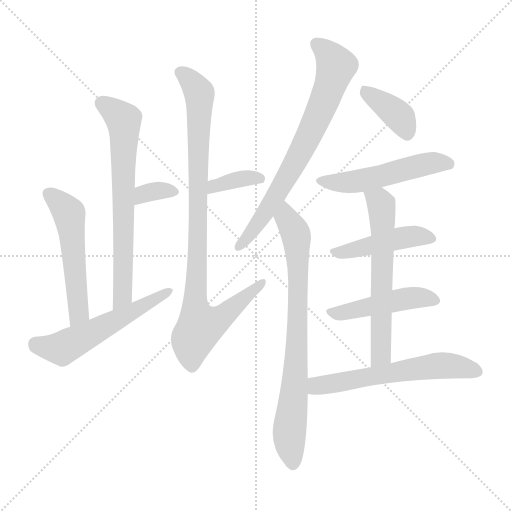
t = 0.00 s
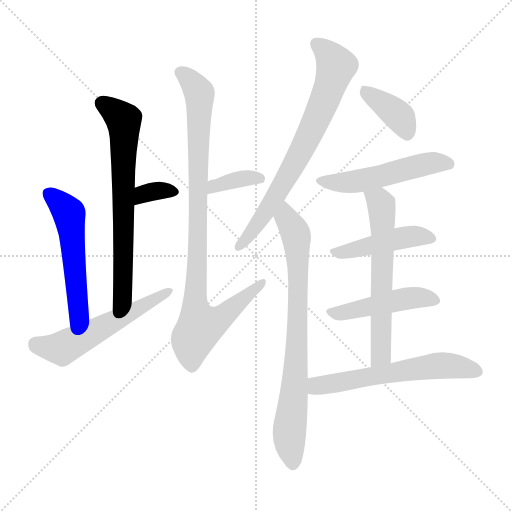
t = 1.99 s
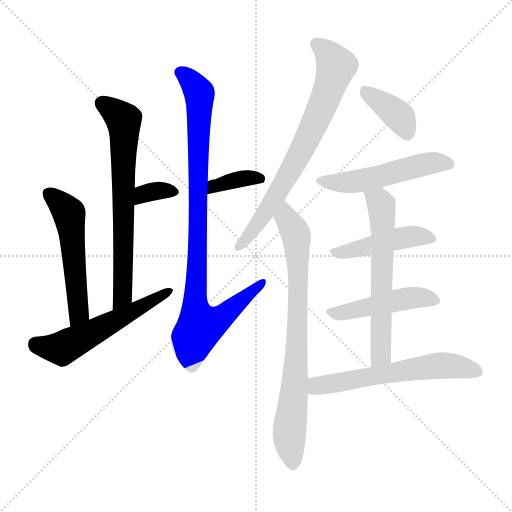
t = 3.99 s
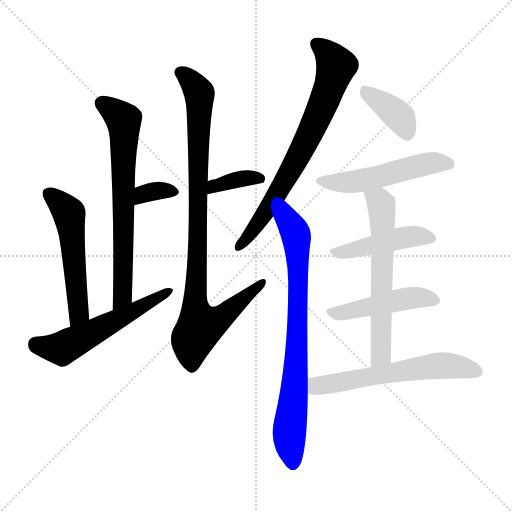
t = 5.98 s
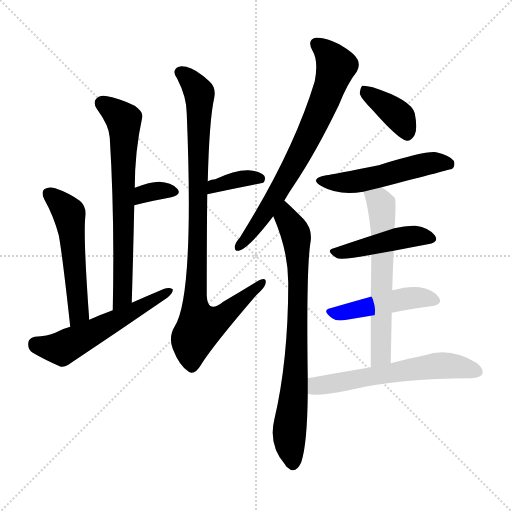
t = 7.97 s
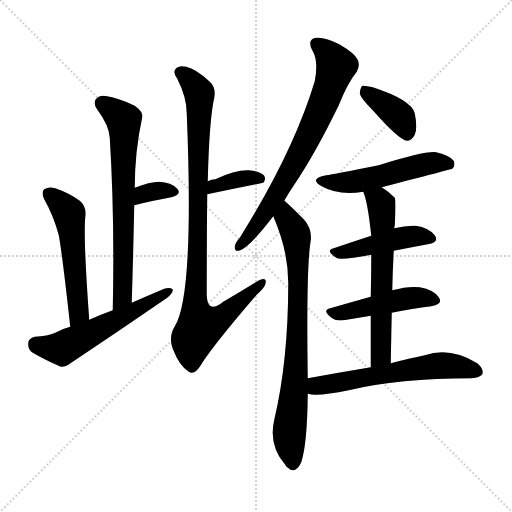
t = 9.96 s

The animated SVG that drew these frames (rendered in a browser with its animation timeline set to each time). Animation: 14 CSS @keyframes rules; one cycle of 9.96 s.

<svg version="1.1" viewBox="0 0 1024 1024" xmlns="http://www.w3.org/2000/svg">
  <g stroke="lightgray" stroke-dasharray="1,1" stroke-width="1" transform="scale(4, 4)">
    <line x1="0" y1="0" x2="256" y2="256"></line>
    <line x1="256" y1="0" x2="0" y2="256"></line>
    <line x1="128" y1="0" x2="128" y2="256"></line>
    <line x1="0" y1="128" x2="256" y2="128"></line>
  </g>
<g transform="scale(1, -1) translate(0, -900)">
   <style type="text/css">
    @keyframes keyframes0 {
      from {
       stroke: blue;
       stroke-dashoffset: 689;
       stroke-width: 128;
       }
       69% {
       animation-timing-function: step-end;
       stroke: blue;
       stroke-dashoffset: 0;
       stroke-width: 128;
       }
       to {
       stroke: black;
       stroke-width: 1024;
       }
       }
       #make-me-a-hanzi-animation-0 {
         animation: keyframes0 0.810710s both;
         animation-delay: 0.000000s;
         animation-timing-function: linear;
       }
    @keyframes keyframes1 {
      from {
       stroke: blue;
       stroke-dashoffset: 335;
       stroke-width: 128;
       }
       52% {
       animation-timing-function: step-end;
       stroke: blue;
       stroke-dashoffset: 0;
       stroke-width: 128;
       }
       to {
       stroke: black;
       stroke-width: 1024;
       }
       }
       #make-me-a-hanzi-animation-1 {
         animation: keyframes1 0.522624s both;
         animation-delay: 0.810710s;
         animation-timing-function: linear;
       }
    @keyframes keyframes2 {
      from {
       stroke: blue;
       stroke-dashoffset: 534;
       stroke-width: 128;
       }
       63% {
       animation-timing-function: step-end;
       stroke: blue;
       stroke-dashoffset: 0;
       stroke-width: 128;
       }
       to {
       stroke: black;
       stroke-width: 1024;
       }
       }
       #make-me-a-hanzi-animation-2 {
         animation: keyframes2 0.684570s both;
         animation-delay: 1.333333s;
         animation-timing-function: linear;
       }
    @keyframes keyframes3 {
      from {
       stroke: blue;
       stroke-dashoffset: 556;
       stroke-width: 128;
       }
       64% {
       animation-timing-function: step-end;
       stroke: blue;
       stroke-dashoffset: 0;
       stroke-width: 128;
       }
       to {
       stroke: black;
       stroke-width: 1024;
       }
       }
       #make-me-a-hanzi-animation-3 {
         animation: keyframes3 0.702474s both;
         animation-delay: 2.017904s;
         animation-timing-function: linear;
       }
    @keyframes keyframes4 {
      from {
       stroke: blue;
       stroke-dashoffset: 361;
       stroke-width: 128;
       }
       54% {
       animation-timing-function: step-end;
       stroke: blue;
       stroke-dashoffset: 0;
       stroke-width: 128;
       }
       to {
       stroke: black;
       stroke-width: 1024;
       }
       }
       #make-me-a-hanzi-animation-4 {
         animation: keyframes4 0.543783s both;
         animation-delay: 2.720378s;
         animation-timing-function: linear;
       }
    @keyframes keyframes5 {
      from {
       stroke: blue;
       stroke-dashoffset: 929;
       stroke-width: 128;
       }
       75% {
       animation-timing-function: step-end;
       stroke: blue;
       stroke-dashoffset: 0;
       stroke-width: 128;
       }
       to {
       stroke: black;
       stroke-width: 1024;
       }
       }
       #make-me-a-hanzi-animation-5 {
         animation: keyframes5 1.006022s both;
         animation-delay: 3.264160s;
         animation-timing-function: linear;
       }
    @keyframes keyframes6 {
      from {
       stroke: blue;
       stroke-dashoffset: 726;
       stroke-width: 128;
       }
       70% {
       animation-timing-function: step-end;
       stroke: blue;
       stroke-dashoffset: 0;
       stroke-width: 128;
       }
       to {
       stroke: black;
       stroke-width: 1024;
       }
       }
       #make-me-a-hanzi-animation-6 {
         animation: keyframes6 0.840820s both;
         animation-delay: 4.270182s;
         animation-timing-function: linear;
       }
    @keyframes keyframes7 {
      from {
       stroke: blue;
       stroke-dashoffset: 779;
       stroke-width: 128;
       }
       72% {
       animation-timing-function: step-end;
       stroke: blue;
       stroke-dashoffset: 0;
       stroke-width: 128;
       }
       to {
       stroke: black;
       stroke-width: 1024;
       }
       }
       #make-me-a-hanzi-animation-7 {
         animation: keyframes7 0.883952s both;
         animation-delay: 5.111003s;
         animation-timing-function: linear;
       }
    @keyframes keyframes8 {
      from {
       stroke: blue;
       stroke-dashoffset: 386;
       stroke-width: 128;
       }
       56% {
       animation-timing-function: step-end;
       stroke: blue;
       stroke-dashoffset: 0;
       stroke-width: 128;
       }
       to {
       stroke: black;
       stroke-width: 1024;
       }
       }
       #make-me-a-hanzi-animation-8 {
         animation: keyframes8 0.564128s both;
         animation-delay: 5.994954s;
         animation-timing-function: linear;
       }
    @keyframes keyframes9 {
      from {
       stroke: blue;
       stroke-dashoffset: 518;
       stroke-width: 128;
       }
       63% {
       animation-timing-function: step-end;
       stroke: blue;
       stroke-dashoffset: 0;
       stroke-width: 128;
       }
       to {
       stroke: black;
       stroke-width: 1024;
       }
       }
       #make-me-a-hanzi-animation-9 {
         animation: keyframes9 0.671549s both;
         animation-delay: 6.559082s;
         animation-timing-function: linear;
       }
    @keyframes keyframes10 {
      from {
       stroke: blue;
       stroke-dashoffset: 451;
       stroke-width: 128;
       }
       59% {
       animation-timing-function: step-end;
       stroke: blue;
       stroke-dashoffset: 0;
       stroke-width: 128;
       }
       to {
       stroke: black;
       stroke-width: 1024;
       }
       }
       #make-me-a-hanzi-animation-10 {
         animation: keyframes10 0.617025s both;
         animation-delay: 7.230632s;
         animation-timing-function: linear;
       }
    @keyframes keyframes11 {
      from {
       stroke: blue;
       stroke-dashoffset: 464;
       stroke-width: 128;
       }
       60% {
       animation-timing-function: step-end;
       stroke: blue;
       stroke-dashoffset: 0;
       stroke-width: 128;
       }
       to {
       stroke: black;
       stroke-width: 1024;
       }
       }
       #make-me-a-hanzi-animation-11 {
         animation: keyframes11 0.627604s both;
         animation-delay: 7.847656s;
         animation-timing-function: linear;
       }
    @keyframes keyframes12 {
      from {
       stroke: blue;
       stroke-dashoffset: 616;
       stroke-width: 128;
       }
       67% {
       animation-timing-function: step-end;
       stroke: blue;
       stroke-dashoffset: 0;
       stroke-width: 128;
       }
       to {
       stroke: black;
       stroke-width: 1024;
       }
       }
       #make-me-a-hanzi-animation-12 {
         animation: keyframes12 0.751302s both;
         animation-delay: 8.475260s;
         animation-timing-function: linear;
       }
    @keyframes keyframes13 {
      from {
       stroke: blue;
       stroke-dashoffset: 598;
       stroke-width: 128;
       }
       66% {
       animation-timing-function: step-end;
       stroke: blue;
       stroke-dashoffset: 0;
       stroke-width: 128;
       }
       to {
       stroke: black;
       stroke-width: 1024;
       }
       }
       #make-me-a-hanzi-animation-13 {
         animation: keyframes13 0.736654s both;
         animation-delay: 9.226563s;
         animation-timing-function: linear;
       }
</style>
<path d="M 263.5 294.5 Q 266.5 394.5 268.5 489.5 L 269.5 524.5 Q 269.5 597.5 284.5 665.5 Q 287.5 675.5 269.5 688.5 Q 236.5 704.5 214.5 707.5 Q 199.5 710.5 192.5 702.5 Q 185.5 695.5 193.5 682.5 Q 218.5 648.5 219.5 624.5 Q 229.5 465.5 225.5 279.5 C 224.5 249.5 262.5 264.5 263.5 294.5 Z" fill="lightgray"></path> 
<path d="M 268.5 489.5 Q 308.5 499.5 342.5 505.5 Q 364.5 511.5 354.5 522.5 Q 342.5 535.5 318.5 536.5 Q 299.5 536.5 269.5 524.5 C 241.5 513.5 239.5 482.5 268.5 489.5 Z" fill="lightgray"></path> 
<path d="M 178.5 260.5 Q 166.5 422.5 170.5 465.5 Q 173.5 487.5 159.5 498.5 Q 137.5 514.5 110.5 523.5 Q 97.5 527.5 88.5 521.5 Q 81.5 515.5 88.5 501.5 Q 107.5 467.5 117.5 429.5 Q 124.5 392.5 140.5 246.5 C 143.5 216.5 180.5 230.5 178.5 260.5 Z" fill="lightgray"></path> 
<path d="M 140.5 246.5 Q 124.5 242.5 110.5 234.5 Q 95.5 227.5 69.5 226.5 Q 56.5 223.5 56.5 213.5 Q 55.5 200.5 65.5 194.5 Q 87.5 181.5 121.5 166.5 Q 131.5 165.5 142.5 174.5 Q 238.5 238.5 334.5 304.5 Q 346.5 313.5 345.5 321.5 Q 339.5 325.5 328.5 322.5 Q 297.5 309.5 263.5 294.5 L 225.5 279.5 Q 200.5 270.5 178.5 260.5 L 140.5 246.5 Z" fill="lightgray"></path> 
<path d="M 414.5 511.5 Q 469.5 523.5 526.5 534.5 Q 532.5 541.5 528.5 548.5 Q 521.5 557.5 497.5 559.5 Q 470.5 560.5 430.5 541.5 Q 423.5 541.5 415.5 537.5 C 388.5 525.5 385.5 505.5 414.5 511.5 Z" fill="lightgray"></path> 
<path d="M 415.5 537.5 Q 418.5 660.5 428.5 704.5 Q 432.5 725.5 418.5 737.5 Q 391.5 762.5 372.5 766.5 Q 359.5 769.5 353.5 764.5 Q 343.5 757.5 354.5 742.5 Q 373.5 705.5 373.5 672.5 Q 388.5 308.5 349.5 247.5 Q 336.5 225.5 345.5 202.5 Q 358.5 168.5 377.5 156.5 Q 389.5 149.5 401.5 169.5 Q 426.5 209.5 513.5 310.5 Q 531.5 326.5 531.5 335.5 Q 532.5 348.5 511.5 335.5 Q 480.5 316.5 446.5 296.5 Q 430.5 283.5 421.5 287.5 Q 414.5 291.5 413.5 308.5 Q 413.5 426.5 414.5 511.5 L 415.5 537.5 Z" fill="lightgray"></path> 
<path d="M 568.5 498.5 Q 577.5 514.5 588.5 530.5 Q 631.5 594.5 677.5 689.5 Q 695.5 734.5 713.5 756.5 Q 720.5 768.5 715.5 780.5 Q 709.5 793.5 678.5 811.5 Q 650.5 826.5 631.5 824.5 Q 613.5 820.5 624.5 799.5 Q 637.5 778.5 629.5 737.5 Q 586.5 595.5 479.5 424.5 Q 470.5 414.5 469.5 407.5 Q 468.5 395.5 480.5 399.5 Q 501.5 408.5 546.5 467.5 L 568.5 498.5 Z" fill="lightgray"></path> 
<path d="M 615.5 143.5 Q 612.5 357.5 620.5 412.5 Q 626.5 440.5 607.5 461.5 Q 573.5 495.5 568.5 498.5 C 545.5 518.5 535.5 495.5 546.5 467.5 Q 576.5 398.5 576.5 334.5 Q 576.5 178.5 548.5 60.5 Q 536.5 9.5 570.5 -29.5 Q 571.5 -32.5 574.5 -34.5 Q 590.5 -50.5 602.5 -24.5 Q 614.5 11.5 615.5 112.5 L 615.5 143.5 Z" fill="lightgray"></path> 
<path d="M 745.5 679.5 Q 796.5 621.5 813.5 618.5 Q 823.5 618.5 829.5 630.5 Q 835.5 643.5 829.5 673.5 Q 822.5 700.5 745.5 725.5 Q 730.5 729.5 724.5 728.5 Q 720.5 724.5 719.5 712.5 Q 722.5 702.5 745.5 679.5 Z" fill="lightgray"></path> 
<path d="M 763.5 525.5 Q 902.5 561.5 904.5 562.5 Q 911.5 569.5 907.5 578.5 Q 900.5 588.5 872.5 595.5 Q 850.5 598.5 757.5 569.5 Q 666.5 551.5 652.5 549.5 Q 616.5 542.5 643.5 527.5 Q 676.5 508.5 726.5 516.5 L 763.5 525.5 Z" fill="lightgray"></path> 
<path d="M 787.5 398.5 Q 823.5 405.5 855.5 411.5 Q 879.5 415.5 869.5 429.5 Q 857.5 444.5 831.5 448.5 Q 812.5 449.5 788.5 443.5 L 742.5 428.5 Q 702.5 415.5 667.5 403.5 Q 649.5 399.5 672.5 384.5 Q 679.5 378.5 742.5 390.5 L 787.5 398.5 Z" fill="lightgray"></path> 
<path d="M 783.5 274.5 Q 825.5 283.5 862.5 287.5 Q 887.5 291.5 877.5 305.5 Q 867.5 320.5 839.5 325.5 Q 817.5 328.5 784.5 319.5 L 741.5 306.5 Q 698.5 294.5 660.5 283.5 Q 642.5 279.5 664.5 263.5 Q 673.5 256.5 693.5 260.5 Q 717.5 264.5 741.5 268.5 L 783.5 274.5 Z" fill="lightgray"></path> 
<path d="M 781.5 173.5 Q 782.5 227.5 783.5 274.5 L 784.5 319.5 Q 785.5 361.5 787.5 398.5 L 788.5 443.5 Q 788.5 446.5 789.5 448.5 Q 792.5 499.5 789.5 504.5 Q 776.5 517.5 763.5 525.5 C 738.5 542.5 716.5 544.5 726.5 516.5 Q 735.5 495.5 742.5 428.5 L 742.5 390.5 Q 742.5 357.5 741.5 306.5 L 741.5 268.5 Q 741.5 223.5 741.5 165.5 C 741.5 135.5 780.5 143.5 781.5 173.5 Z" fill="lightgray"></path> 
<path d="M 741.5 165.5 Q 681.5 155.5 615.5 143.5 C 585.5 138.5 585.5 117.5 615.5 112.5 Q 634.5 106.5 697.5 119.5 Q 796.5 143.5 943.5 143.5 Q 959.5 144.5 964.5 151.5 Q 968.5 161.5 954.5 173.5 Q 900.5 206.5 849.5 189.5 Q 819.5 183.5 781.5 173.5 L 741.5 165.5 Z" fill="lightgray"></path> 
      <clipPath id="make-me-a-hanzi-clip-0">
      <path d="M 263.5 294.5 Q 266.5 394.5 268.5 489.5 L 269.5 524.5 Q 269.5 597.5 284.5 665.5 Q 287.5 675.5 269.5 688.5 Q 236.5 704.5 214.5 707.5 Q 199.5 710.5 192.5 702.5 Q 185.5 695.5 193.5 682.5 Q 218.5 648.5 219.5 624.5 Q 229.5 465.5 225.5 279.5 C 224.5 249.5 262.5 264.5 263.5 294.5 Z" fill="lightgray"></path>
      </clipPath>
      <path clip-path="url(#make-me-a-hanzi-clip-0)" d="M 203.5 693.5 L 247.5 660.5 L 248.5 648.5 L 246.5 333.5 L 244.5 307.5 L 229.5 287.5 " fill="none" id="make-me-a-hanzi-animation-0" stroke-dasharray="561 1122" stroke-linecap="round"></path>

      <clipPath id="make-me-a-hanzi-clip-1">
      <path d="M 268.5 489.5 Q 308.5 499.5 342.5 505.5 Q 364.5 511.5 354.5 522.5 Q 342.5 535.5 318.5 536.5 Q 299.5 536.5 269.5 524.5 C 241.5 513.5 239.5 482.5 268.5 489.5 Z" fill="lightgray"></path>
      </clipPath>
      <path clip-path="url(#make-me-a-hanzi-clip-1)" d="M 275.5 495.5 L 295.5 514.5 L 323.5 519.5 L 346.5 515.5 " fill="none" id="make-me-a-hanzi-animation-1" stroke-dasharray="207 414" stroke-linecap="round"></path>

      <clipPath id="make-me-a-hanzi-clip-2">
      <path d="M 178.5 260.5 Q 166.5 422.5 170.5 465.5 Q 173.5 487.5 159.5 498.5 Q 137.5 514.5 110.5 523.5 Q 97.5 527.5 88.5 521.5 Q 81.5 515.5 88.5 501.5 Q 107.5 467.5 117.5 429.5 Q 124.5 392.5 140.5 246.5 C 143.5 216.5 180.5 230.5 178.5 260.5 Z" fill="lightgray"></path>
      </clipPath>
      <path clip-path="url(#make-me-a-hanzi-clip-2)" d="M 97.5 512.5 L 138.5 472.5 L 158.5 275.5 L 143.5 258.5 " fill="none" id="make-me-a-hanzi-animation-2" stroke-dasharray="406 812" stroke-linecap="round"></path>

      <clipPath id="make-me-a-hanzi-clip-3">
      <path d="M 140.5 246.5 Q 124.5 242.5 110.5 234.5 Q 95.5 227.5 69.5 226.5 Q 56.5 223.5 56.5 213.5 Q 55.5 200.5 65.5 194.5 Q 87.5 181.5 121.5 166.5 Q 131.5 165.5 142.5 174.5 Q 238.5 238.5 334.5 304.5 Q 346.5 313.5 345.5 321.5 Q 339.5 325.5 328.5 322.5 Q 297.5 309.5 263.5 294.5 L 225.5 279.5 Q 200.5 270.5 178.5 260.5 L 140.5 246.5 Z" fill="lightgray"></path>
      </clipPath>
      <path clip-path="url(#make-me-a-hanzi-clip-3)" d="M 70.5 212.5 L 123.5 202.5 L 340.5 318.5 " fill="none" id="make-me-a-hanzi-animation-3" stroke-dasharray="428 856" stroke-linecap="round"></path>

      <clipPath id="make-me-a-hanzi-clip-4">
      <path d="M 414.5 511.5 Q 469.5 523.5 526.5 534.5 Q 532.5 541.5 528.5 548.5 Q 521.5 557.5 497.5 559.5 Q 470.5 560.5 430.5 541.5 Q 423.5 541.5 415.5 537.5 C 388.5 525.5 385.5 505.5 414.5 511.5 Z" fill="lightgray"></path>
      </clipPath>
      <path clip-path="url(#make-me-a-hanzi-clip-4)" d="M 518.5 542.5 L 471.5 540.5 L 428.5 528.5 L 420.5 517.5 " fill="none" id="make-me-a-hanzi-animation-4" stroke-dasharray="233 466" stroke-linecap="round"></path>

      <clipPath id="make-me-a-hanzi-clip-5">
      <path d="M 415.5 537.5 Q 418.5 660.5 428.5 704.5 Q 432.5 725.5 418.5 737.5 Q 391.5 762.5 372.5 766.5 Q 359.5 769.5 353.5 764.5 Q 343.5 757.5 354.5 742.5 Q 373.5 705.5 373.5 672.5 Q 388.5 308.5 349.5 247.5 Q 336.5 225.5 345.5 202.5 Q 358.5 168.5 377.5 156.5 Q 389.5 149.5 401.5 169.5 Q 426.5 209.5 513.5 310.5 Q 531.5 326.5 531.5 335.5 Q 532.5 348.5 511.5 335.5 Q 480.5 316.5 446.5 296.5 Q 430.5 283.5 421.5 287.5 Q 414.5 291.5 413.5 308.5 Q 413.5 426.5 414.5 511.5 L 415.5 537.5 Z" fill="lightgray"></path>
      </clipPath>
      <path clip-path="url(#make-me-a-hanzi-clip-5)" d="M 361.5 754.5 L 394.5 722.5 L 399.5 705.5 L 390.5 289.5 L 402.5 246.5 L 436.5 260.5 L 521.5 333.5 " fill="none" id="make-me-a-hanzi-animation-5" stroke-dasharray="801 1602" stroke-linecap="round"></path>

      <clipPath id="make-me-a-hanzi-clip-6">
      <path d="M 568.5 498.5 Q 577.5 514.5 588.5 530.5 Q 631.5 594.5 677.5 689.5 Q 695.5 734.5 713.5 756.5 Q 720.5 768.5 715.5 780.5 Q 709.5 793.5 678.5 811.5 Q 650.5 826.5 631.5 824.5 Q 613.5 820.5 624.5 799.5 Q 637.5 778.5 629.5 737.5 Q 586.5 595.5 479.5 424.5 Q 470.5 414.5 469.5 407.5 Q 468.5 395.5 480.5 399.5 Q 501.5 408.5 546.5 467.5 L 568.5 498.5 Z" fill="lightgray"></path>
      </clipPath>
      <path clip-path="url(#make-me-a-hanzi-clip-6)" d="M 633.5 810.5 L 651.5 798.5 L 672.5 768.5 L 660.5 727.5 L 614.5 621.5 L 568.5 536.5 L 514.5 450.5 L 478.5 408.5 " fill="none" id="make-me-a-hanzi-animation-6" stroke-dasharray="598 1196" stroke-linecap="round"></path>

      <clipPath id="make-me-a-hanzi-clip-7">
      <path d="M 615.5 143.5 Q 612.5 357.5 620.5 412.5 Q 626.5 440.5 607.5 461.5 Q 573.5 495.5 568.5 498.5 C 545.5 518.5 535.5 495.5 546.5 467.5 Q 576.5 398.5 576.5 334.5 Q 576.5 178.5 548.5 60.5 Q 536.5 9.5 570.5 -29.5 Q 571.5 -32.5 574.5 -34.5 Q 590.5 -50.5 602.5 -24.5 Q 614.5 11.5 615.5 112.5 L 615.5 143.5 Z" fill="lightgray"></path>
      </clipPath>
      <path clip-path="url(#make-me-a-hanzi-clip-7)" d="M 566.5 491.5 L 572.5 464.5 L 592.5 428.5 L 595.5 384.5 L 592.5 155.5 L 578.5 35.5 L 586.5 -24.5 " fill="none" id="make-me-a-hanzi-animation-7" stroke-dasharray="651 1302" stroke-linecap="round"></path>

      <clipPath id="make-me-a-hanzi-clip-8">
      <path d="M 745.5 679.5 Q 796.5 621.5 813.5 618.5 Q 823.5 618.5 829.5 630.5 Q 835.5 643.5 829.5 673.5 Q 822.5 700.5 745.5 725.5 Q 730.5 729.5 724.5 728.5 Q 720.5 724.5 719.5 712.5 Q 722.5 702.5 745.5 679.5 Z" fill="lightgray"></path>
      </clipPath>
      <path clip-path="url(#make-me-a-hanzi-clip-8)" d="M 728.5 722.5 L 800.5 665.5 L 814.5 630.5 " fill="none" id="make-me-a-hanzi-animation-8" stroke-dasharray="258 516" stroke-linecap="round"></path>

      <clipPath id="make-me-a-hanzi-clip-9">
      <path d="M 763.5 525.5 Q 902.5 561.5 904.5 562.5 Q 911.5 569.5 907.5 578.5 Q 900.5 588.5 872.5 595.5 Q 850.5 598.5 757.5 569.5 Q 666.5 551.5 652.5 549.5 Q 616.5 542.5 643.5 527.5 Q 676.5 508.5 726.5 516.5 L 763.5 525.5 Z" fill="lightgray"></path>
      </clipPath>
      <path clip-path="url(#make-me-a-hanzi-clip-9)" d="M 644.5 539.5 L 702.5 535.5 L 863.5 574.5 L 901.5 569.5 " fill="none" id="make-me-a-hanzi-animation-9" stroke-dasharray="390 780" stroke-linecap="round"></path>

      <clipPath id="make-me-a-hanzi-clip-10">
      <path d="M 787.5 398.5 Q 823.5 405.5 855.5 411.5 Q 879.5 415.5 869.5 429.5 Q 857.5 444.5 831.5 448.5 Q 812.5 449.5 788.5 443.5 L 742.5 428.5 Q 702.5 415.5 667.5 403.5 Q 649.5 399.5 672.5 384.5 Q 679.5 378.5 742.5 390.5 L 787.5 398.5 Z" fill="lightgray"></path>
      </clipPath>
      <path clip-path="url(#make-me-a-hanzi-clip-10)" d="M 669.5 393.5 L 813.5 426.5 L 860.5 422.5 " fill="none" id="make-me-a-hanzi-animation-10" stroke-dasharray="323 646" stroke-linecap="round"></path>

      <clipPath id="make-me-a-hanzi-clip-11">
      <path d="M 783.5 274.5 Q 825.5 283.5 862.5 287.5 Q 887.5 291.5 877.5 305.5 Q 867.5 320.5 839.5 325.5 Q 817.5 328.5 784.5 319.5 L 741.5 306.5 Q 698.5 294.5 660.5 283.5 Q 642.5 279.5 664.5 263.5 Q 673.5 256.5 693.5 260.5 Q 717.5 264.5 741.5 268.5 L 783.5 274.5 Z" fill="lightgray"></path>
      </clipPath>
      <path clip-path="url(#make-me-a-hanzi-clip-11)" d="M 662.5 273.5 L 822.5 304.5 L 867.5 298.5 " fill="none" id="make-me-a-hanzi-animation-11" stroke-dasharray="336 672" stroke-linecap="round"></path>

      <clipPath id="make-me-a-hanzi-clip-12">
      <path d="M 781.5 173.5 Q 782.5 227.5 783.5 274.5 L 784.5 319.5 Q 785.5 361.5 787.5 398.5 L 788.5 443.5 Q 788.5 446.5 789.5 448.5 Q 792.5 499.5 789.5 504.5 Q 776.5 517.5 763.5 525.5 C 738.5 542.5 716.5 544.5 726.5 516.5 Q 735.5 495.5 742.5 428.5 L 742.5 390.5 Q 742.5 357.5 741.5 306.5 L 741.5 268.5 Q 741.5 223.5 741.5 165.5 C 741.5 135.5 780.5 143.5 781.5 173.5 Z" fill="lightgray"></path>
      </clipPath>
      <path clip-path="url(#make-me-a-hanzi-clip-12)" d="M 733.5 514.5 L 759.5 495.5 L 765.5 461.5 L 762.5 196.5 L 746.5 173.5 " fill="none" id="make-me-a-hanzi-animation-12" stroke-dasharray="488 976" stroke-linecap="round"></path>

      <clipPath id="make-me-a-hanzi-clip-13">
      <path d="M 741.5 165.5 Q 681.5 155.5 615.5 143.5 C 585.5 138.5 585.5 117.5 615.5 112.5 Q 634.5 106.5 697.5 119.5 Q 796.5 143.5 943.5 143.5 Q 959.5 144.5 964.5 151.5 Q 968.5 161.5 954.5 173.5 Q 900.5 206.5 849.5 189.5 Q 819.5 183.5 781.5 173.5 L 741.5 165.5 Z" fill="lightgray"></path>
      </clipPath>
      <path clip-path="url(#make-me-a-hanzi-clip-13)" d="M 620.5 120.5 L 643.5 130.5 L 874.5 168.5 L 923.5 165.5 L 955.5 156.5 " fill="none" id="make-me-a-hanzi-animation-13" stroke-dasharray="470 940" stroke-linecap="round"></path>

</g>
</svg>
